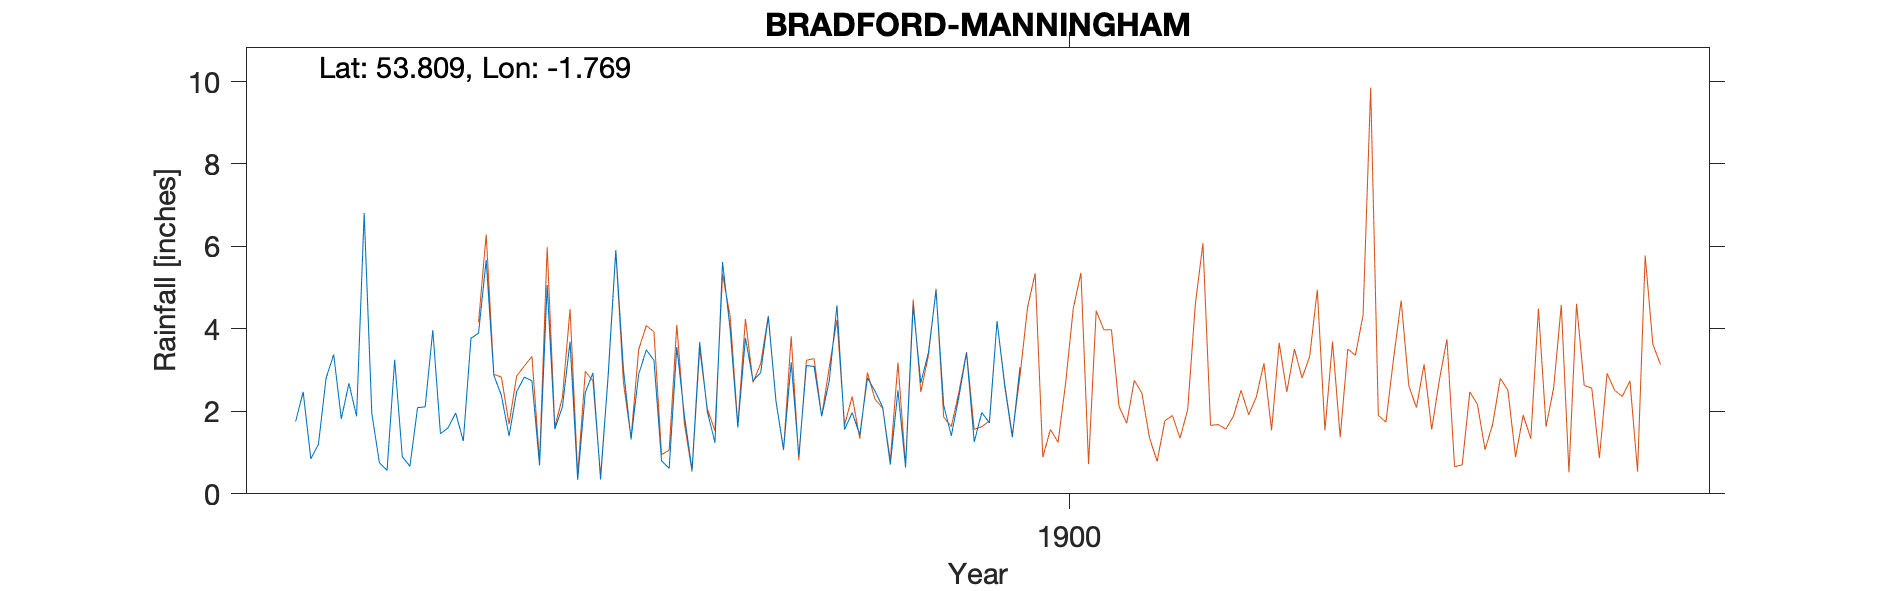

Data behind this chart, as committed beside it:
BRADFORD MANNINGHAM - observer Landsboro…, , , , , , , , , , 
Grid ref, SE153348, Long, -1.769, Lat, 53.81, Elevation, 428, ft, , 
Station no, RR3099, , , , , , , , , 
, 1890, 1891, 1892, 1893, 1894, 1895, 1896, 1897, 1898, 1899
January, , , 1.75, 0.57, 3.9, 3.69, 0.8, 2.74, 1.56, 4.93
February, , , 2.47, 3.25, 5.67, 0.34, 0.62, 2.94, 1.97, 2.15
March, , , 0.85, 0.9, 2.88, 2.46, 3.56, 4.3, 1.43, 1.41
April, , , 1.2, 0.67, 2.38, 2.93, 1.89, 2.25, 2.81, 2.36
May, , , 2.8, 2.09, 1.4, 0.35, 0.58, 1.08, 2.49, 3.42
June, , , 3.38, 2.11, 2.48, 2.89, 3.68, 3.19, 2.1, 1.26
July, , , 1.82, 3.97, 2.83, 5.91, 2, 0.92, 0.71, 1.97
August, , , 2.68, 1.46, 2.74, 3.02, 1.24, 3.11, 2.51, 1.72
September, , , 1.88, 1.6, 0.69, 1.32, 5.62, 3.09, 0.64, 4.19
October, , , 6.81, 1.96, 5.06, 2.9, 3.98, 1.88, 4.57, 2.62
November, , , 1.95, 1.28, 1.57, 3.49, 1.61, 2.75, 2.69, 1.37
December, , , 0.75, 3.77, 2.11, 3.24, 3.78, 4.57, 3.43, 3.07
Total, , , 28.34, 23.63, 33.71, 32.54, 29.36, 32.82, 26.91, 30.47
NGR: Record has St Paul's church 400yds …, , , , , , , , , , 
